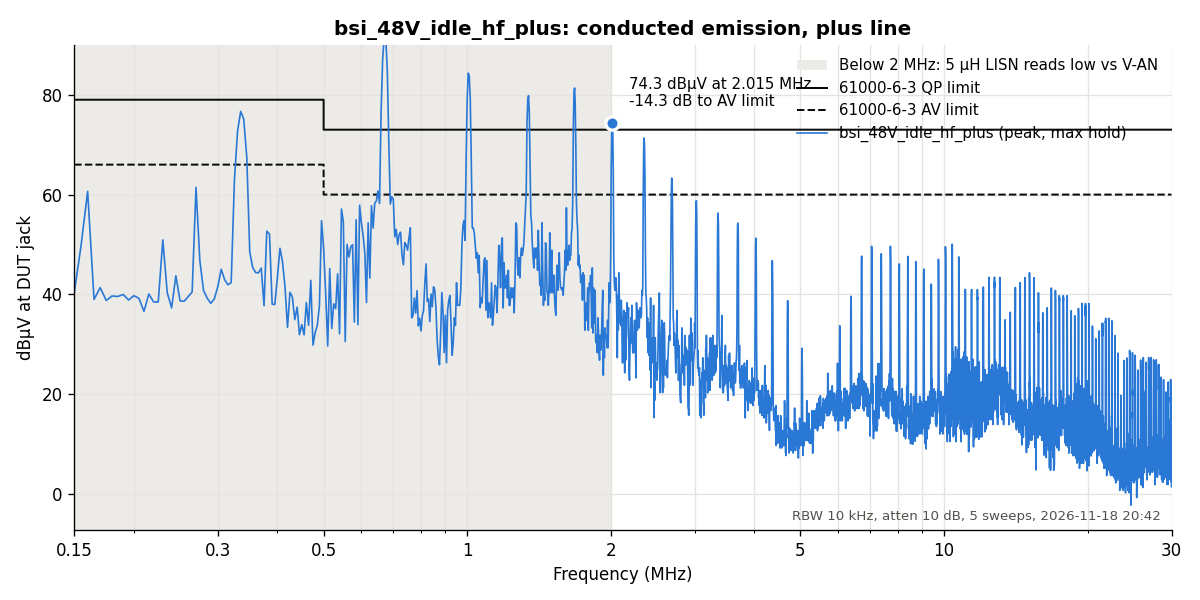

The data file committed next to this chart (first rows):
f_Hz, tinysa_dBm, dBuV_at_DUT  # {'line': 'plus', 'atten': '10', 'sweeps': 5, 'time': '2026-11-18 20:42'}
150000, -77.12, 40.39
155000, -67.72, 49.79
160000, -56.84, 60.66
165000, -78.47, 39.01
170000, -76.09, 41.37
175000, -78.66, 38.8
180000, -77.75, 39.69
185000, -77.84, 39.6
190000, -77.47, 39.99
195000, -78.56, 38.89
200000, -77.69, 39.76
205000, -78.22, 39.22
210000, -80.81, 36.62
215000, -77.34, 40.09
220000, -78.94, 38.5
225000, -78.94, 38.5
230000, -66.5, 50.93
235000, -77.09, 40.34
240000, -80.12, 37.31
245000, -73.69, 43.74
250000, -78.72, 38.7
255000, -78.78, 38.64
260000, -77.84, 39.58
265000, -76.94, 40.48
270000, -55.97, 61.45
275000, -70.56, 46.85
280000, -76.62, 40.79
285000, -78.16, 39.25
290000, -79.19, 38.22
295000, -78.28, 39.13
300000, -75.81, 41.6
305000, -72.38, 45.03
310000, -74.44, 42.96
315000, -75.47, 41.93
320000, -75.03, 42.37
325000, -54.59, 62.8
330000, -44.66, 72.73
335000, -40.72, 76.67
340000, -42.28, 75.11
345000, -49.84, 67.55
350000, -68.88, 48.51
355000, -71.97, 45.42
360000, -73, 44.39
365000, -73.06, 44.33
370000, -72.12, 45.27
375000, -79.66, 37.74
380000, -64.72, 52.68
385000, -65.31, 52.08
390000, -79.34, 38.05
395000, -79.41, 37.99
400000, -73.97, 43.43
405000, -67.97, 49.24
410000, -70.5, 46.53
415000, -75.53, 41.45
420000, -83.53, 33.41
425000, -76.56, 40.43
430000, -77.56, 39.49
435000, -82.09, 34.95
440000, -79.59, 37.45
445000, -85.12, 31.94
... 5,911 more rows
